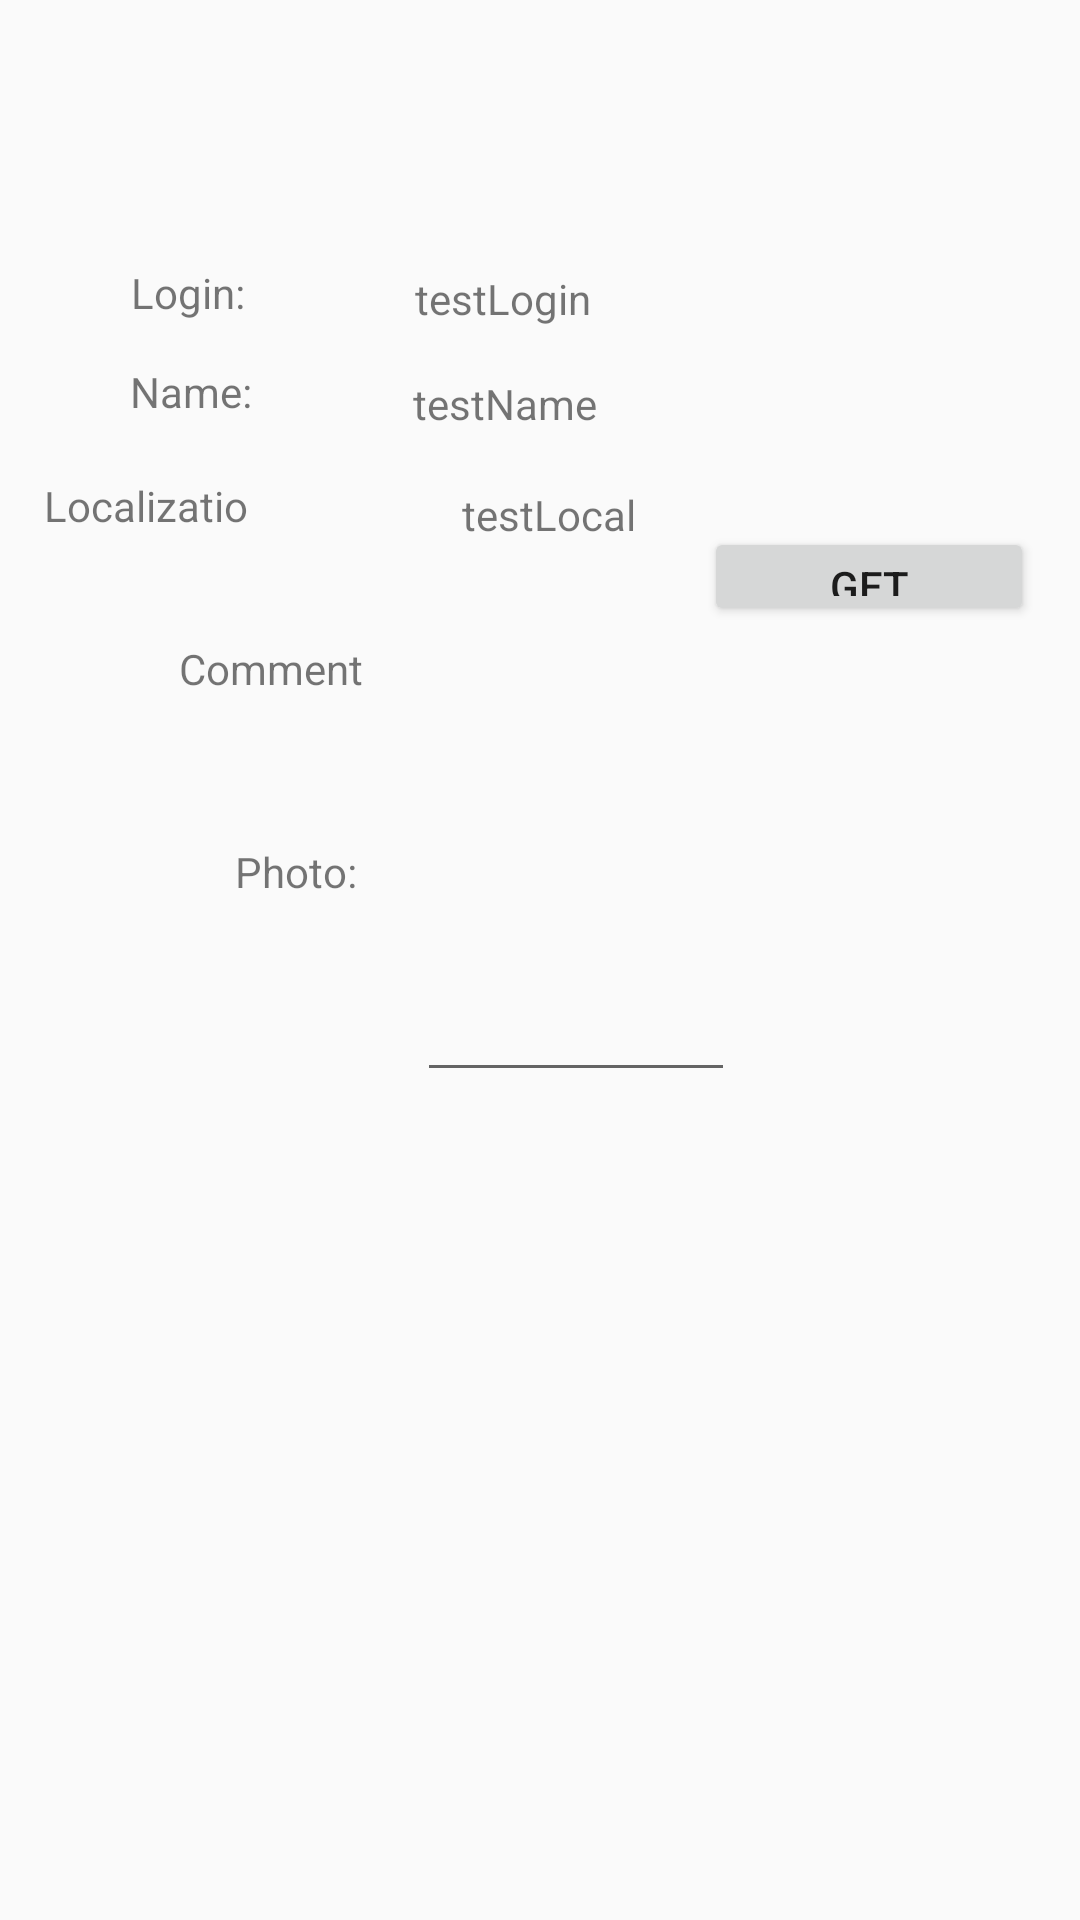

Produce the Android XML layout that renders to this screen, including the resource entries it uses.
<!-- AndroidManifest.xml: application theme AppTheme -->
<!-- res/layout/content_main.xml -->
<?xml version="1.0" encoding="utf-8"?>
<android.support.constraint.ConstraintLayout xmlns:android="http://schemas.android.com/apk/res/android"
    xmlns:app="http://schemas.android.com/apk/res-auto"
    xmlns:tools="http://schemas.android.com/tools"
    android:layout_width="match_parent"
    android:layout_height="match_parent"
    app:layout_behavior="@string/appbar_scrolling_view_behavior"
    tools:context="com.example.savch.dypproj.MainActivity"
    tools:showIn="@layout/activity_main">

    <TextView
        android:id="@+id/textLogin"
        android:layout_width="48dp"
        android:layout_height="19dp"
        android:text="@string/login_label"
        tools:ignore="MissingConstraints"
        app:layout_constraintRight_toLeftOf="@+id/textLoginCh"
        android:layout_marginRight="11dp"
        app:layout_constraintTop_toTopOf="parent"
        android:layout_marginTop="88dp"
        android:layout_marginLeft="8dp"
        app:layout_constraintLeft_toLeftOf="parent" />

    <TextView
        android:id="@+id/textLocal"
        android:layout_width="74dp"
        android:layout_height="22dp"
        android:text="@string/localization_label"
        tools:ignore="MissingConstraints"
        android:layout_marginTop="16dp"
        app:layout_constraintTop_toBottomOf="@+id/textName"
        app:layout_constraintRight_toLeftOf="@+id/textLocalCh"
        android:layout_marginRight="7dp"
        android:layout_marginLeft="8dp"
        app:layout_constraintLeft_toLeftOf="parent"
        app:layout_constraintHorizontal_bias="0.1"
        tools:layout_editor_absoluteY="157dp"
        tools:layout_editor_absoluteX="11dp" />

    <TextView
        android:id="@+id/textLoginCh"
        android:layout_width="wrap_content"
        android:layout_height="wrap_content"
        android:text="testLogin"
        tools:ignore="MissingConstraints"
        app:layout_constraintTop_toTopOf="parent"
        android:layout_marginTop="90dp"
        android:layout_marginRight="163dp"
        app:layout_constraintRight_toRightOf="parent"
        android:layout_marginLeft="8dp"
        app:layout_constraintLeft_toLeftOf="parent"
        app:layout_constraintHorizontal_bias="1.0" />

    <TextView
        android:id="@+id/textNameCh"
        android:layout_width="wrap_content"
        android:layout_height="wrap_content"
        android:text="testName"
        tools:ignore="MissingConstraints"
        android:layout_marginTop="16dp"
        app:layout_constraintTop_toBottomOf="@+id/textLoginCh"
        android:layout_marginRight="161dp"
        app:layout_constraintRight_toRightOf="parent"
        android:layout_marginLeft="8dp"
        app:layout_constraintLeft_toLeftOf="parent"
        app:layout_constraintHorizontal_bias="1.0" />

    <TextView
        android:id="@+id/textLocalCh"
        android:layout_width="72dp"
        android:layout_height="35dp"
        android:text="testLocal"
        tools:ignore="MissingConstraints"
        android:layout_marginRight="126dp"
        app:layout_constraintRight_toRightOf="parent"
        android:layout_marginTop="18dp"
        app:layout_constraintTop_toBottomOf="@+id/textNameCh"
        android:layout_marginLeft="8dp"
        app:layout_constraintLeft_toLeftOf="parent"
        app:layout_constraintHorizontal_bias="0.947" />

    <TextView
        android:id="@+id/textComment"
        android:layout_width="63dp"
        android:layout_height="17dp"
        android:text="@string/comment_edit"
        tools:ignore="MissingConstraints"
        android:layout_marginTop="15dp"
        app:layout_constraintTop_toBottomOf="@+id/textLocal"
        app:layout_constraintRight_toLeftOf="@+id/textCommentEdit"
        android:layout_marginRight="7dp"
        android:layout_marginLeft="8dp"
        app:layout_constraintLeft_toLeftOf="parent"
        app:layout_constraintBottom_toBottomOf="parent"
        android:layout_marginBottom="8dp"
        app:layout_constraintHorizontal_bias="0.846"
        app:layout_constraintVertical_bias="0.041" />

    <EditText
        android:id="@+id/textCommentEdit"
        android:layout_width="106dp"
        android:layout_height="38dp"
        tools:ignore="MissingConstraints"
        android:layout_marginRight="115dp"
        app:layout_constraintRight_toRightOf="parent"
        app:layout_constraintBottom_toBottomOf="parent"
        android:layout_marginBottom="276dp" />

    <TextView
        android:id="@+id/textName"
        android:layout_width="49dp"
        android:layout_height="22dp"
        android:text="@string/name_label"
        android:layout_marginTop="14dp"
        app:layout_constraintTop_toBottomOf="@+id/textLogin"
        app:layout_constraintRight_toLeftOf="@+id/textNameCh"
        android:layout_marginRight="8dp"
        android:layout_marginLeft="8dp"
        app:layout_constraintLeft_toLeftOf="parent"
        app:layout_constraintHorizontal_bias="0.484" />

    <Button
        android:id="@+id/loc_button"
        android:layout_width="110dp"
        android:layout_height="33dp"
        android:text="@string/location_btn"
        android:layout_marginLeft="8dp"
        app:layout_constraintLeft_toLeftOf="parent"
        android:layout_marginRight="8dp"
        app:layout_constraintRight_toRightOf="parent"
        app:layout_constraintHorizontal_bias="0.968"
        app:layout_constraintBottom_toBottomOf="@+id/textLocalCh"
        android:layout_marginBottom="-12dp"
        app:layout_constraintTop_toTopOf="parent"
        android:layout_marginTop="8dp"
        app:layout_constraintVertical_bias="1.0" />

    <TextView
        android:id="@+id/textImage"
        android:layout_width="wrap_content"
        android:layout_height="wrap_content"
        android:text="@string/image_label"
        android:layout_marginTop="8dp"
        app:layout_constraintTop_toBottomOf="@+id/textComment"
        app:layout_constraintBottom_toBottomOf="parent"
        android:layout_marginBottom="8dp"
        android:layout_marginLeft="8dp"
        app:layout_constraintLeft_toLeftOf="parent"
        android:layout_marginRight="8dp"
        app:layout_constraintRight_toRightOf="parent"
        app:layout_constraintHorizontal_bias="0.232"
        app:layout_constraintVertical_bias="0.114" />

    <ImageView
        android:id="@+id/photoView"
        android:layout_width="232dp"
        android:layout_height="258dp"
        app:srcCompat="@android:drawable/btn_star_big_off"
        app:layout_constraintLeft_toRightOf="@+id/textImage"
        android:layout_marginLeft="8dp"
        android:layout_marginRight="8dp"
        app:layout_constraintRight_toRightOf="parent"
        app:layout_constraintBottom_toBottomOf="parent"
        android:layout_marginBottom="8dp"
        app:layout_constraintHorizontal_bias="0.272"
        app:layout_constraintTop_toTopOf="@+id/textCommentEdit"
        android:layout_marginTop="8dp"
        app:layout_constraintVertical_bias="1.0" />

    <Button
        android:id="@+id/photo_btn"
        android:layout_width="115dp"
        android:layout_height="36dp"
        android:text="@string/make_photo_btn"
        tools:ignore="MissingConstraints"
        android:layout_marginRight="8dp"
        app:layout_constraintRight_toRightOf="parent"
        app:layout_constraintLeft_toRightOf="@+id/photoView"
        android:layout_marginLeft="8dp"
        app:layout_constraintBottom_toBottomOf="parent"
        android:layout_marginBottom="8dp"
        app:layout_constraintTop_toTopOf="@+id/textCommentEdit"
        android:layout_marginTop="8dp"
        app:layout_constraintHorizontal_bias="0.193"
        app:layout_constraintVertical_bias="0.18" />


</android.support.constraint.ConstraintLayout>
<!-- res/layout/activity_main.xml (included above) -->
<?xml version="1.0" encoding="utf-8"?>
<android.support.design.widget.CoordinatorLayout xmlns:android="http://schemas.android.com/apk/res/android"
    xmlns:app="http://schemas.android.com/apk/res-auto"
    xmlns:tools="http://schemas.android.com/tools"
    android:layout_width="match_parent"
    android:layout_height="match_parent"
    tools:context="com.example.savch.dypproj.MainActivity">

    <android.support.design.widget.AppBarLayout
        android:layout_width="match_parent"
        android:layout_height="wrap_content"
        android:theme="@style/AppTheme.AppBarOverlay">

        <android.support.v7.widget.Toolbar
            android:id="@+id/toolbar"
            android:layout_width="match_parent"
            android:layout_height="?attr/actionBarSize"
            android:background="?attr/colorPrimary"
            app:popupTheme="@style/AppTheme.PopupOverlay" />

    </android.support.design.widget.AppBarLayout>

    <android.support.design.widget.FloatingActionButton
        android:id="@+id/fab"
        android:layout_width="wrap_content"
        android:layout_height="wrap_content"
        android:layout_gravity="bottom|end"
        android:layout_margin="@dimen/fab_margin"
        app:srcCompat="@android:drawable/ic_dialog_email" />

    <include layout="@layout/content_main" />

</android.support.design.widget.CoordinatorLayout>
<!-- resources referenced by this layout -->
<resources>
  <string name="comment_edit">Comment:</string>
  <string name="image_label">Photo:</string>
  <string name="localization_label">Localization:</string>
  <string name="location_btn">Get location</string>
  <string name="login_label">Login:</string>
  <string name="make_photo_btn">Capture photo</string>
  <string name="name_label">Name:</string>
  <style name="AppTheme.AppBarOverlay" parent="ThemeOverlay.AppCompat.Dark.ActionBar" />
  <style name="AppTheme.PopupOverlay" parent="ThemeOverlay.AppCompat.Light" />
  <style name="AppTheme" parent="Theme.AppCompat.Light.DarkActionBar">
          
          <item name="colorPrimary">@color/colorPrimary</item>
          <item name="colorPrimaryDark">@color/colorPrimaryDark</item>
          <item name="colorAccent">@color/colorAccent</item>
      </style>
  <color name="colorPrimary">#3F51B5</color>
  <color name="colorPrimaryDark">#303F9F</color>
  <color name="colorAccent">#303f9f</color>
</resources>
